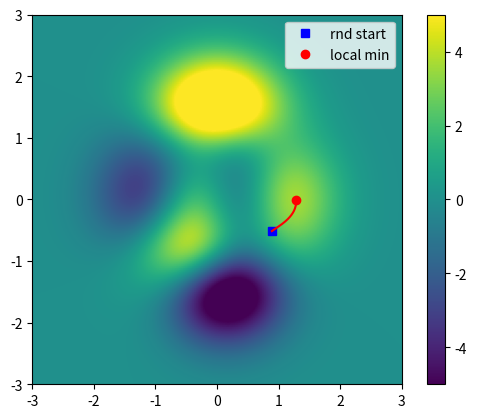

Python code for this plot:
import numpy as np
import matplotlib.pyplot as plt
import sympy as sym

def peaks(x, y):
  # Expand to a 2D mesh
  x, y = np.meshgrid(x, y)

  z = 3*(1-x)**2 * np.exp(-(x**2) - (y+1)**2) \
    - 10*(x/5 - x**3 - y**5) * np.exp(-x**2 - y**2) \
    - 1/3*np.exp(-(x+1)**2 - y**2)

  return z

x = np.linspace(-3, 3, 201)
y = np.linspace(-3, 3, 201)

Z = peaks(x, y)

# plt.imshow(
#   Z, extent=[x[0], x[-1], y[0], y[-1]], vmin=-5, vmax=5, origin='lower'
# )
# plt.show()

sx, sy = sym.symbols('sx sy')
sZ = 3*(1-sx)**2 * sym.exp(-(sx**2) - (sy+1)**2) \
  - 10*(sx/5 - sx**3 - sy**5) * sym.exp(-sx**2-sy**2) \
  - 1/3*sym.exp(-(sx+1)**2 - sy**2)

df_x = sym.lambdify((sx, sy), sym.diff(sZ, sx), 'sympy') # partial derivatives of sZ for sx
df_y = sym.lambdify((sx, sy), sym.diff(sZ, sy), 'sympy') # partial derivatives of sZ for sy

localmin = np.random.rand(2) * 4 - 2 # random numbers within the range of [-2, 2]
startpnt = localmin[:] # make a copy, not re-assign

# learning parameters
learning_rate = 0.001
training_epochs = 1000

trajectory = np.zeros((training_epochs, 2))

for i in range(training_epochs):
  grad = np.array([
    df_x(localmin[0], localmin[1]).evalf(),
    df_y(localmin[0], localmin[1]).evalf()
  ])
  localmin = localmin + learning_rate * grad
  trajectory[i, 0] = localmin[0]
  trajectory[i, 1] = localmin[1]

print('localmin: ', localmin)
print('startpnt: ', startpnt)

plt.imshow(Z, extent=[x[0], x[-1], y[0], y[-1]], vmin=-5, vmax=5, origin='lower')
plt.plot(startpnt[0], startpnt[1], 'bs')
plt.plot(localmin[0], localmin[1], 'ro')
plt.plot(trajectory[:, 0], trajectory[:, 1], 'r-')
plt.legend(['rnd start', 'local min'])
plt.colorbar()
plt.show()
